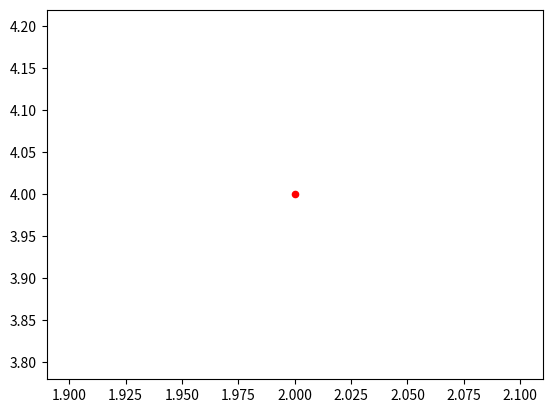

Write the Python code that produced this figure.
import matplotlib.pyplot as plt
import numpy as np

plt.scatter(2,4,color="red",s=20)
plt.show()